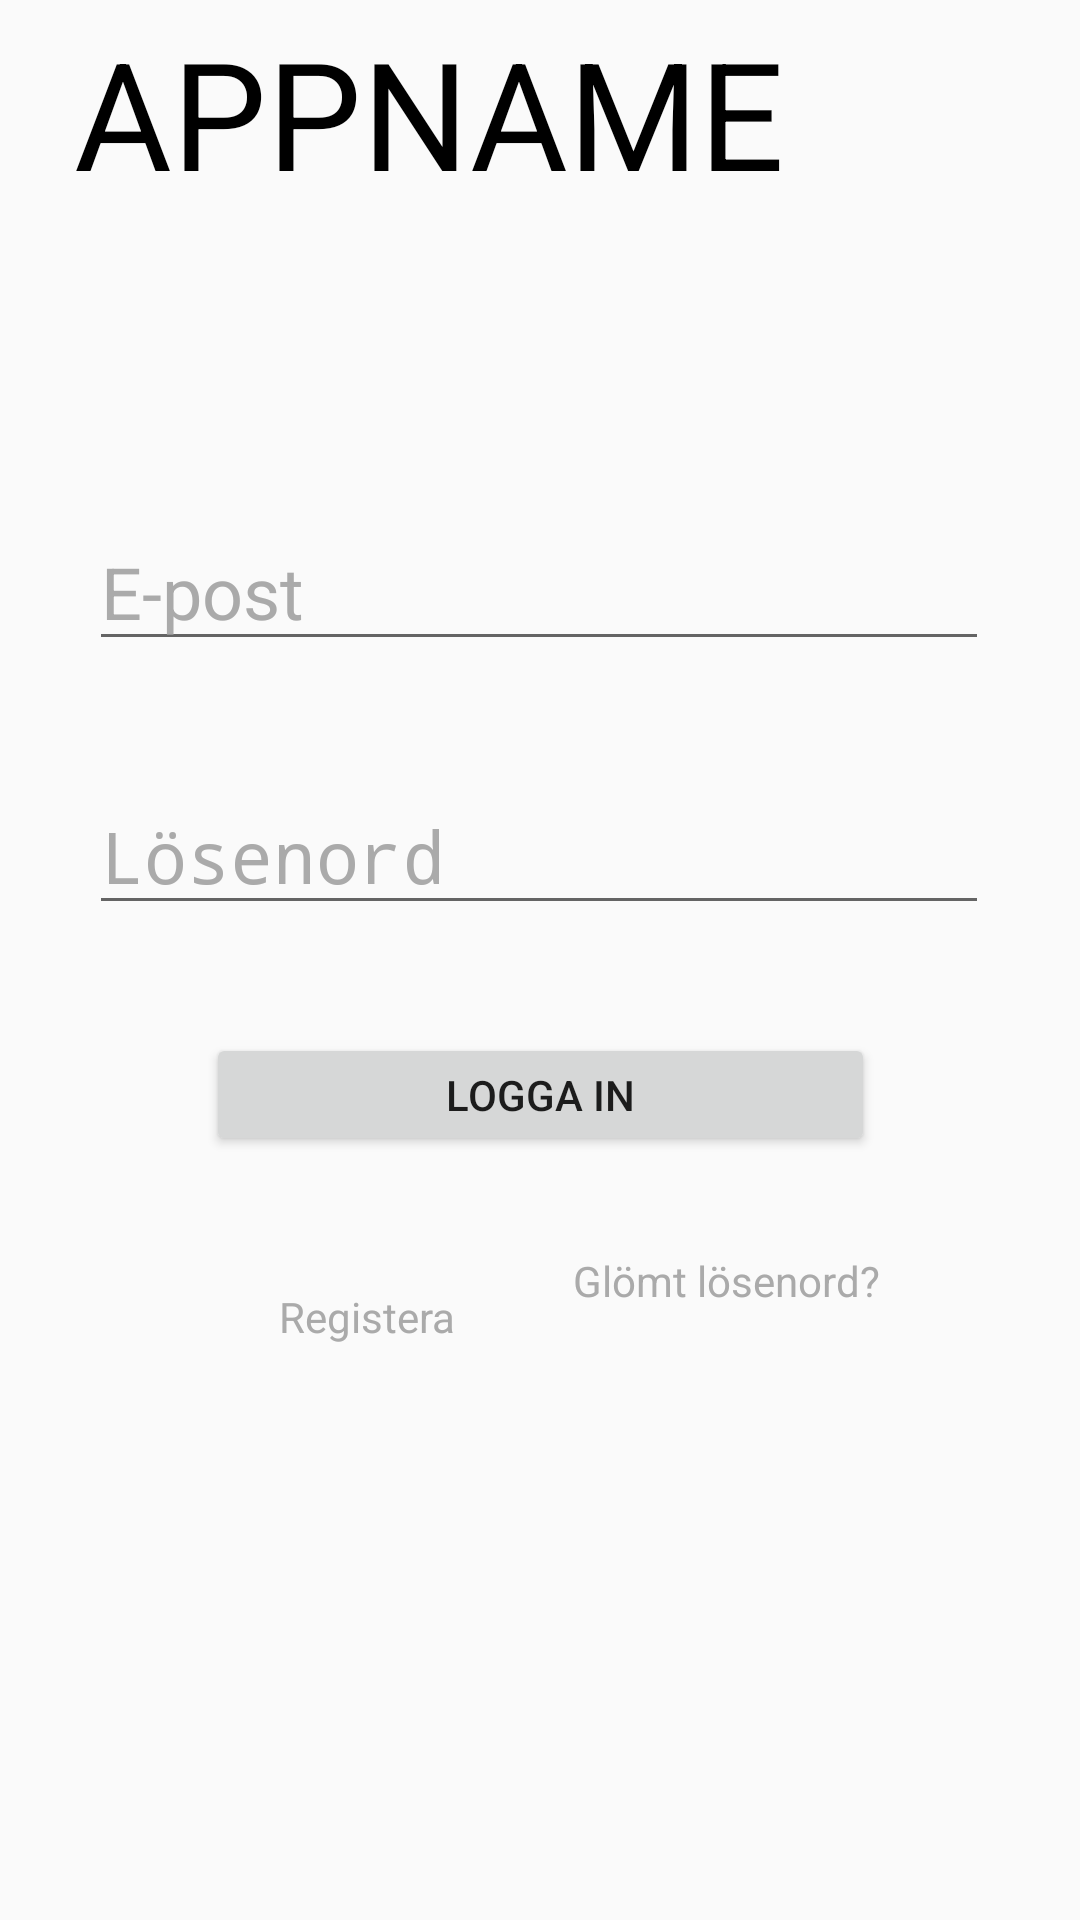

Produce the Android XML layout that renders to this screen, including the resource entries it uses.
<!-- AndroidManifest.xml: activity theme Theme.AppCompat.Light.NoActionBar.FullScreen -->
<!-- res/layout/activity_main.xml -->
<?xml version="1.0" encoding="utf-8"?>

<androidx.constraintlayout.widget.ConstraintLayout xmlns:android="http://schemas.android.com/apk/res/android"
    xmlns:app="http://schemas.android.com/apk/res-auto"
    xmlns:tools="http://schemas.android.com/tools"
    android:layout_width="match_parent"
    android:layout_height="match_parent"
    tools:context=".MainActivity">

    <EditText
        android:id="@+id/email"
        android:layout_width="300dp"
        android:layout_height="wrap_content"
        android:layout_marginTop="88dp"
        android:ems="10"
        android:hint="E-post"
        android:inputType="textEmailAddress"
        android:textColorHint="@android:color/darker_gray"

        android:textSize="24sp"
        app:layout_constraintHorizontal_bias="0.495"
        app:layout_constraintLeft_toLeftOf="parent"
        app:layout_constraintRight_toRightOf="parent"
        app:layout_constraintTop_toBottomOf="@+id/banner" />

    <TextView
        android:id="@+id/banner"
        android:layout_width="286dp"
        android:layout_height="79dp"
        android:layout_marginTop="4dp"
        android:gravity="center_horizontal"
        android:text="APPNAME"
        android:textAlignment="center"
        android:textColor="@color/black"
        android:textSize="50sp"
        app:layout_constraintEnd_toEndOf="parent"
        app:layout_constraintHorizontal_bias="0.0"
        app:layout_constraintStart_toStartOf="parent"
        app:layout_constraintTop_toTopOf="parent" />

    <EditText
        android:id="@+id/password"
        android:layout_width="300dp"
        android:layout_height="wrap_content"
        android:layout_marginTop="88dp"
        android:ems="10"
        android:hint="Lösenord"
        android:inputType="textPassword"
        android:textColorHint="@android:color/darker_gray"

        android:textSize="24sp"
        app:layout_constraintHorizontal_bias="0.495"
        app:layout_constraintLeft_toLeftOf="parent"
        app:layout_constraintRight_toRightOf="parent"
        app:layout_constraintTop_toTopOf="@+id/email" />

    <Button
        android:id="@+id/signIn"
        android:layout_width="223dp"
        android:layout_height="41dp"
        android:layout_marginTop="36dp"
        android:text="logga in"
        app:backgroundTint="@color/purple_200"
        app:layout_constraintEnd_toEndOf="parent"
        app:layout_constraintHorizontal_bias="0.501"
        app:layout_constraintStart_toStartOf="parent"
        app:layout_constraintTop_toBottomOf="@+id/password" />

    <TextView
        android:id="@+id/register"
        android:layout_width="wrap_content"
        android:layout_height="wrap_content"
        android:layout_marginStart="92dp"
        android:layout_marginLeft="92dp"
        android:layout_marginTop="44dp"
        android:text="Registera"
        android:textColor="@android:color/darker_gray"
        app:layout_constraintBottom_toBottomOf="parent"
        app:layout_constraintEnd_toStartOf="@+id/forgotPassword"
        app:layout_constraintHorizontal_bias="0.025"
        app:layout_constraintStart_toStartOf="parent"
        app:layout_constraintTop_toBottomOf="@+id/signIn"
        app:layout_constraintVertical_bias="0.0" />

    <TextView
        android:id="@+id/forgotPassword"
        android:layout_width="wrap_content"
        android:layout_height="wrap_content"
        android:text="Glömt lösenord?"
        android:textColor="@android:color/darker_gray"
        app:layout_constraintBottom_toBottomOf="parent"
        app:layout_constraintEnd_toEndOf="parent"
        app:layout_constraintHorizontal_bias="0.741"
        app:layout_constraintStart_toStartOf="parent"
        app:layout_constraintTop_toBottomOf="@+id/signIn"
        app:layout_constraintVertical_bias="0.136" />

    <ProgressBar
        android:id="@+id/progressBar2"
        style="?android:attr/progressBarStyle"
        android:layout_width="wrap_content"
        android:layout_height="wrap_content"
        app:layout_constraintBottom_toBottomOf="parent"
        app:layout_constraintEnd_toEndOf="parent"
        app:layout_constraintHorizontal_bias="0.498"
        app:layout_constraintStart_toStartOf="parent"
        app:layout_constraintTop_toBottomOf="@+id/forgotPassword"
        app:layout_constraintVertical_bias="0.566" />


</androidx.constraintlayout.widget.ConstraintLayout>
<!-- resources referenced by this layout -->
<resources>
  <color name="black">#FF000000</color>
  <color name="purple_200">#FFBB86FC</color>
  <style name="Theme.AppCompat.Light.NoActionBar.FullScreen" parent="Theme.AppCompat.Light.NoActionBar">
          <item name="android:windowNoTitle">true</item>
          <item name="android:windowActionBar">false</item>
          <item name="colorPrimary">@color/black</item>
          <item name="colorAccent">@color/black</item>
          <item name="colorPrimaryDark">@color/black</item>
      </style>
</resources>
